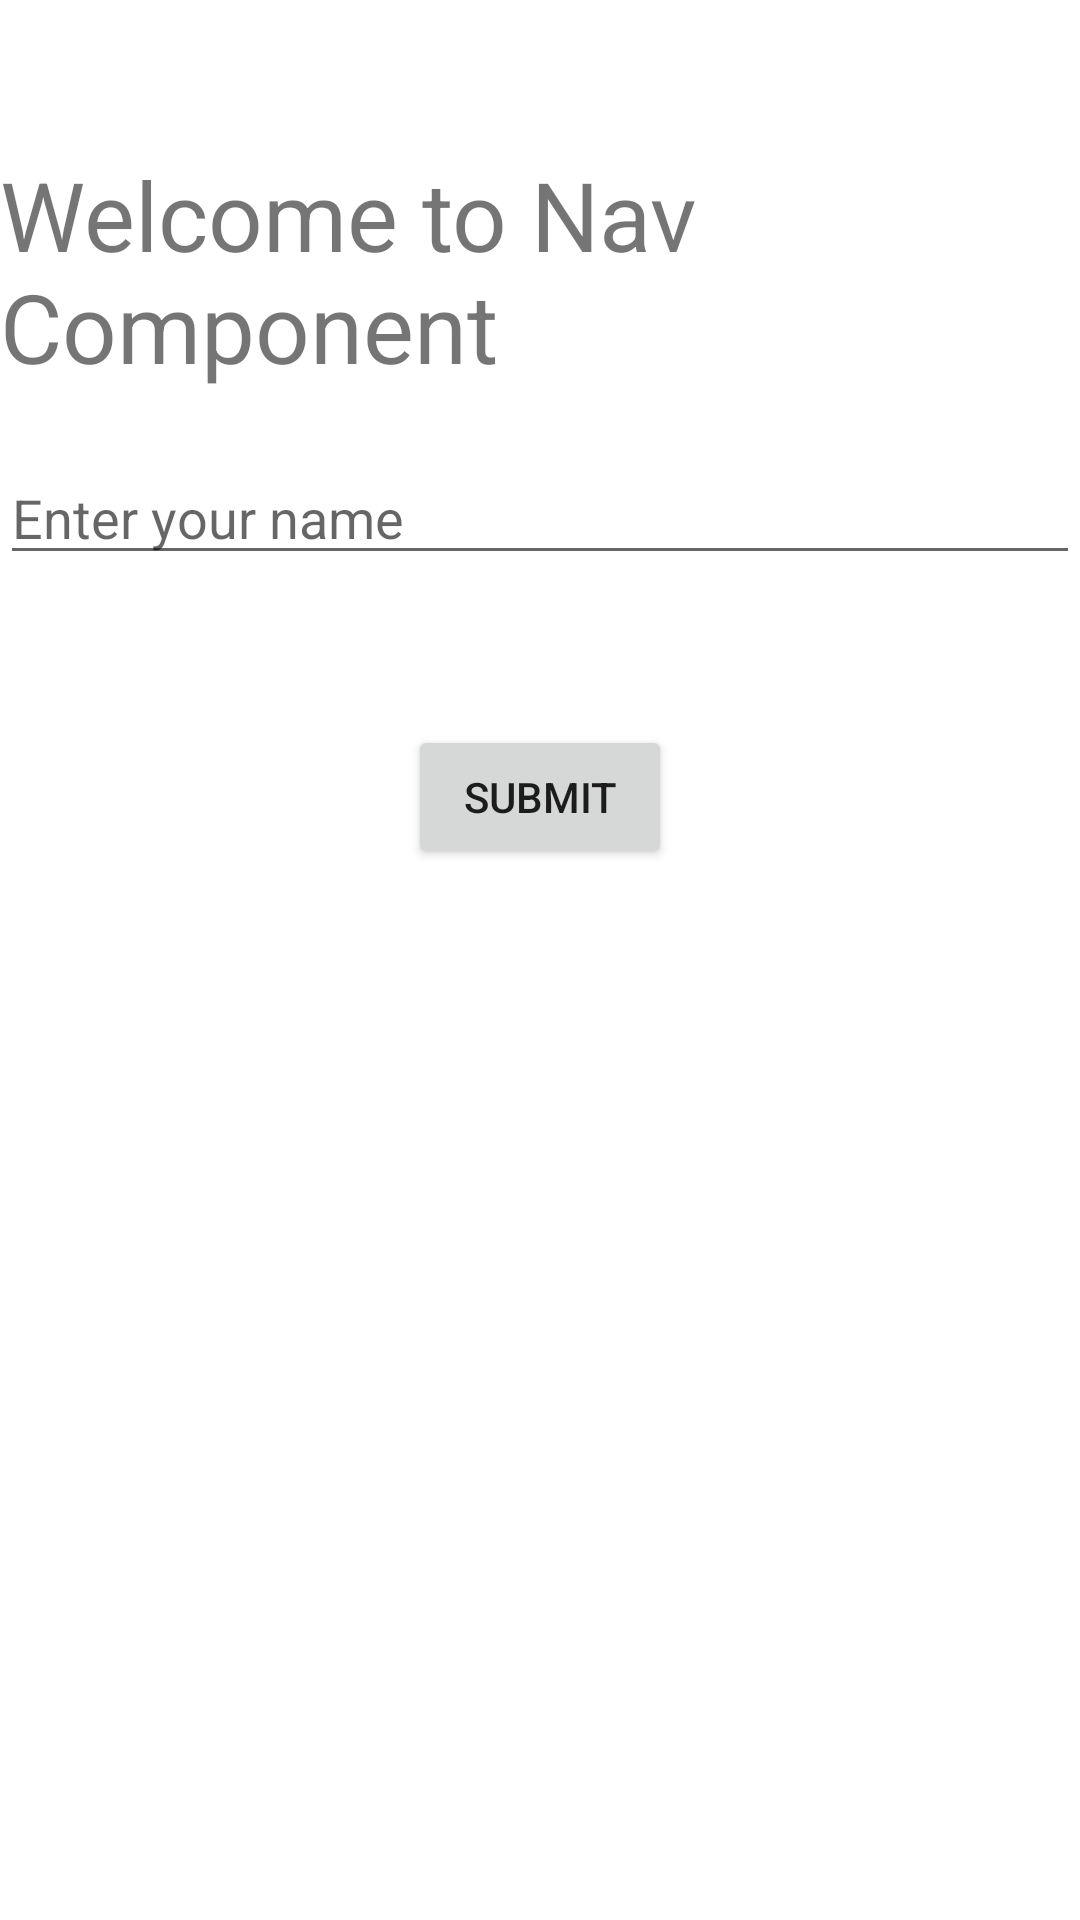

Android layout source for this screen:
<!-- AndroidManifest.xml: application theme Theme.NavigationComponentApp -->
<!-- res/layout/fragment_home.xml -->
<?xml version="1.0" encoding="utf-8"?>
<layout xmlns:android="http://schemas.android.com/apk/res/android"
    xmlns:app="http://schemas.android.com/apk/res-auto"
    xmlns:tools="http://schemas.android.com/tools">

    <androidx.constraintlayout.widget.ConstraintLayout
        android:layout_width="match_parent"
        android:layout_height="match_parent"
        tools:context=".HomeFragment">

        

        <TextView
            android:id="@+id/textView"
            android:layout_width="match_parent"
            android:layout_height="wrap_content"
            android:layout_marginTop="50dp"
            android:text="Welcome to Nav Component"
            android:textSize="32sp"
            app:layout_constraintEnd_toEndOf="parent"
            app:layout_constraintStart_toStartOf="parent"
            app:layout_constraintTop_toTopOf="parent" />

        <EditText
            android:id="@+id/etName"
            android:layout_width="match_parent"
            android:layout_height="wrap_content"
            android:layout_marginTop="20dp"
            android:hint="Enter your name"
            app:layout_constraintEnd_toEndOf="parent"
            app:layout_constraintStart_toStartOf="parent"
            app:layout_constraintTop_toBottomOf="@id/textView" />

        <Button
            android:id="@+id/btnSubmit"
            android:layout_width="wrap_content"
            android:layout_height="wrap_content"
            android:layout_marginStart="160dp"
            android:layout_marginTop="50dp"
            android:layout_marginEnd="160dp"
            android:text="Submit"
            app:layout_constraintEnd_toEndOf="parent"
            app:layout_constraintStart_toStartOf="parent"
            app:layout_constraintTop_toBottomOf="@+id/etName" />

    </androidx.constraintlayout.widget.ConstraintLayout>

</layout>
<!-- resources referenced by this layout -->
<resources>
  <style name="Theme.NavigationComponentApp" parent="Theme.MaterialComponents.DayNight.NoActionBar">
          
          <item name="colorPrimary">@color/purple_500</item>
          <item name="colorPrimaryVariant">@color/purple_700</item>
          <item name="colorOnPrimary">@color/white</item>
          
          <item name="colorSecondary">@color/teal_200</item>
          <item name="colorSecondaryVariant">@color/teal_700</item>
          <item name="colorOnSecondary">@color/black</item>
          
          <item name="android:statusBarColor">?attr/colorPrimaryVariant</item>
          
      </style>
  <!-- not gathered from this repository: default colours our renderer supplied (Android Studio template values) -->
  <color name="purple_500">#FF6200EE</color>
  <color name="purple_700">#FF3700B3</color>
  <color name="teal_200">#FF03DAC5</color>
  <color name="teal_700">#FF018786</color>
  <color name="black">#FF000000</color>
  <color name="white">#FFFFFFFF</color>
</resources>
